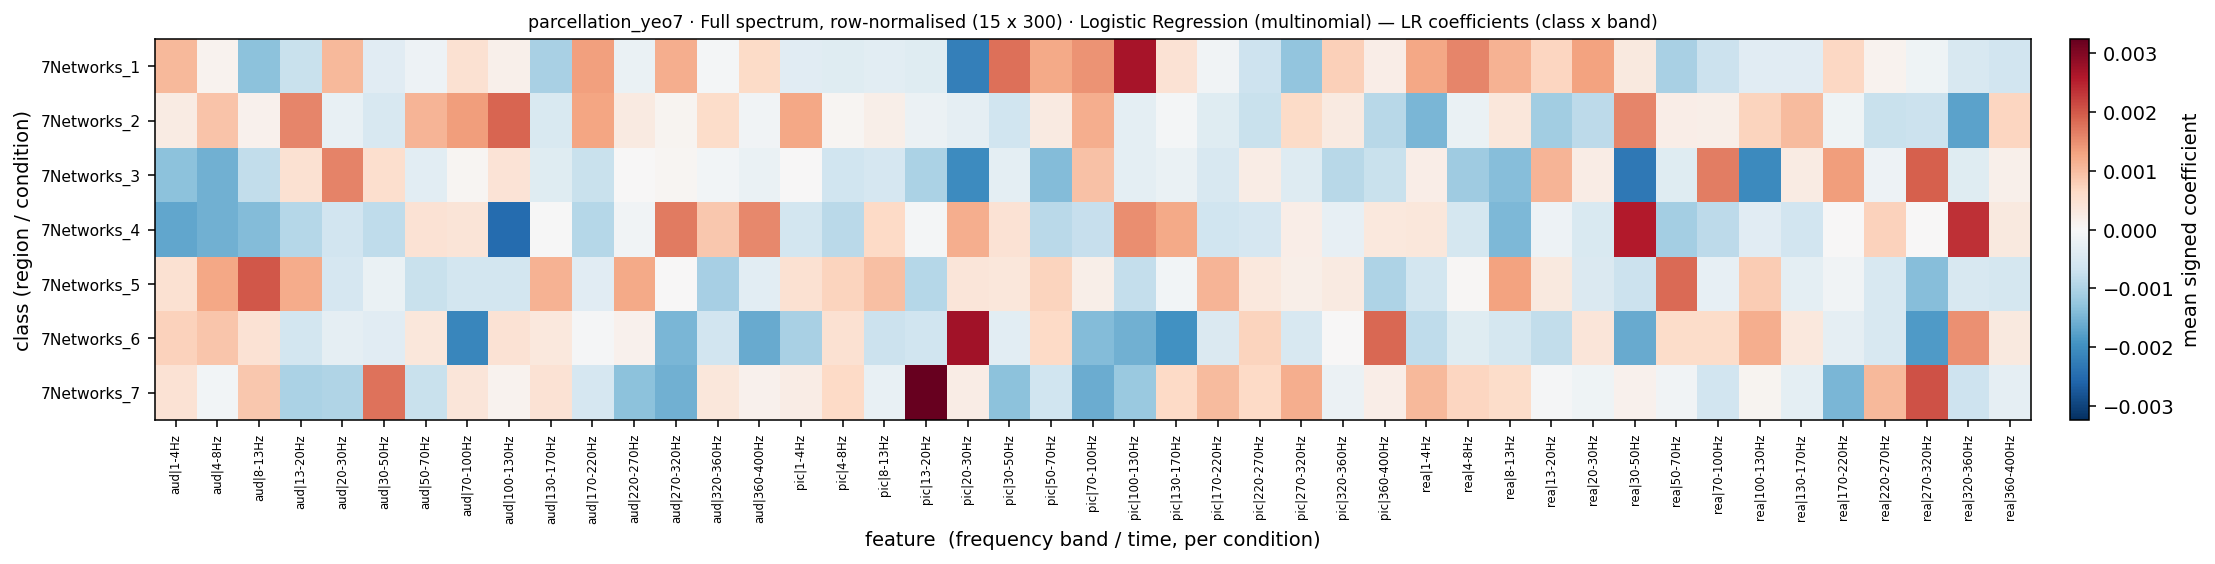

Values plotted in this chart, from the file beside it:
, aud|1-4Hz, aud|4-8Hz, aud|8-13Hz, aud|13-20Hz, aud|20-30Hz, aud|30-50Hz, aud|50-70Hz, aud|70-100Hz, aud|100-130Hz, aud|130-170Hz, aud|170-220Hz, aud|220-270Hz, aud|270-320Hz, aud|320-360Hz, aud|360-400Hz, pic|1-4Hz, pic|4-8Hz, pic|8-13Hz, pic|13-20Hz, pic|20-30Hz, pic|30-50Hz, pic|50-70Hz, pic|70-100Hz
7Networks_1, 0.001043, 0.0001203, -0.001323, -0.0007214, 0.001056, -0.0003753, -0.000169, 0.0004899, 0.000168, -0.001045, 0.001324, -0.0002163, 0.001181, -6.758826006525509e-05, 0.0006254, -0.0003691, -0.0003857, -0.0003464, -0.0004019, -0.002218, 0.001791, 0.001233, 0.001462
7Networks_2, 0.0002709, 0.0009373, 0.0001448, 0.001574, -0.0002335, -0.0005166, 0.00111, 0.001356, 0.001893, -0.0004854, 0.00128, 0.0002861, 8.119312255610642e-05, 0.000591, -0.0001039, 0.001245, 5.3215953671312356e-05, 0.0001952, -0.0001853, -0.0002813, -0.000644, 0.0003029, 0.001182
7Networks_3, -0.00134, -0.001568, -0.0007868, 0.0004931, 0.00161, 0.0005322, -0.0003364, 5.748833582432093e-05, 0.0004457, -0.0003909, -0.0007176, 1.6280625576851893e-05, 7.388624975305171e-05, -7.666764807216312e-05, -0.0002264, 1.8320151546620997e-05, -0.0006453, -0.000539, -0.001023, -0.00204, -0.000316, -0.001397, 0.0009439
7Networks_4, -0.001676, -0.001565, -0.001414, -0.0009249, -0.0006329, -0.000827, 0.0004739, 0.0004212, -0.002489, -1.7965569665375305e-05, -0.0009339, -0.0001246, 0.00168, 0.0008863, 0.001555, -0.0006027, -0.0008758, 0.0006567, -7.420366674831348e-05, 0.001187, 0.0004784, -0.0008665, -0.0007559
7Networks_5, 0.0004848, 0.001256, 0.002027, 0.001198, -0.0005446, -0.0002077, -0.0007145, -0.0006074, -0.0006047, 0.00114, -0.0003666, 0.001233, 1.5895944165254527e-05, -0.001083, -0.0003539, 0.0004991, 0.000713, 0.0009654, -0.0009136, 0.0003832, 0.0003749, 0.0007113, 0.0001858
7Networks_6, 0.00075, 0.0009006, 0.0004797, -0.0005852, -0.0002882, -0.0003556, 0.0003623, -0.002121, 0.0004641, 0.0003339, -3.9636995588954944e-05, 0.0001347, -0.001479, -0.0006276, -0.001635, -0.001043, 0.0004954, -0.0006999, -0.0006456, 0.002732, -0.0003541, 0.0006583, -0.001406
7Networks_7, 0.0004667, -8.03721142214095e-05, 0.0008733, -0.001034, -0.0009678, 0.00175, -0.000726, 0.0004034, 0.0001229, 0.0004654, -0.0005458, -0.001329, -0.001553, 0.0003779, 0.0001385, 0.0002526, 0.0006452, -0.0002321, 0.003244, 0.0002378, -0.00133, -0.0006422, -0.001611
